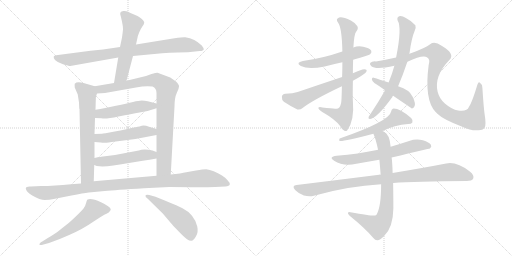
t = 0.00 s
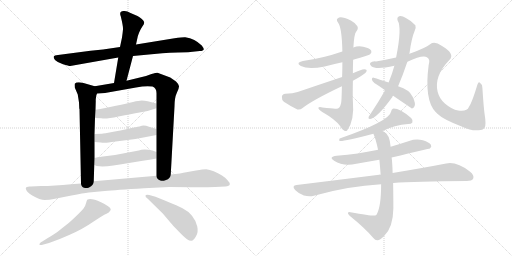
t = 3.21 s
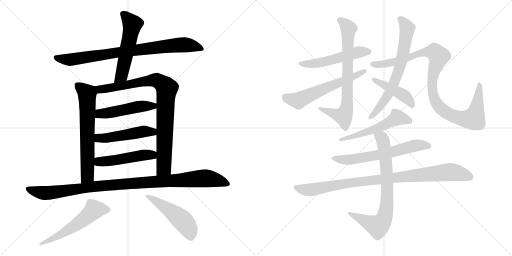
t = 6.43 s
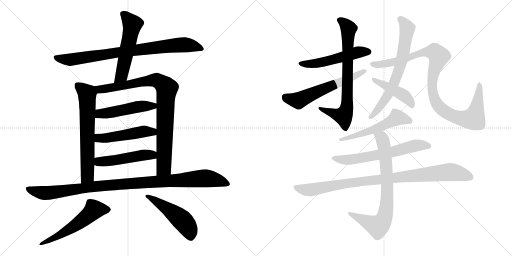
t = 9.64 s
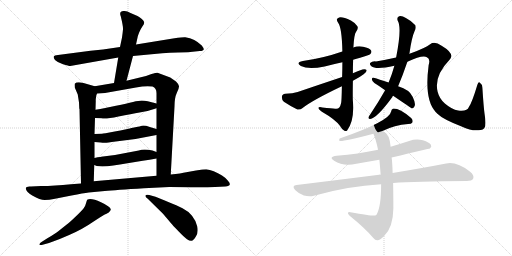
t = 12.86 s
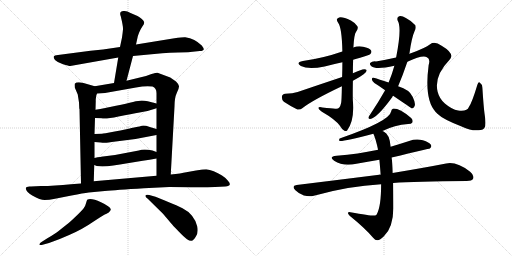
t = 16.07 s

The animated SVG that drew these frames (rendered in a browser with its animation timeline set to each time). Animation: 20 CSS @keyframes rules; one cycle of 16.07 s.

<svg version="1.1" viewBox="0 0 2048 1024" xmlns="http://www.w3.org/2000/svg">
  <g stroke="lightgray" stroke-dasharray="1,1" stroke-width="1" transform="scale(4, 4)">
    <line x1="0" y1="0" x2="256" y2="256"></line>
    <line x1="256" y1="0" x2="0" y2="256"></line>
    <line x1="128" y1="0" x2="128" y2="256"></line>
    <line x1="0" y1="128" x2="256" y2="128"></line>
    <line x1="256" y1="0" x2="512" y2="256"></line>
    <line x1="512" y1="0" x2="256" y2="256"></line>
    <line x1="384" y1="0" x2="384" y2="256"></line>
    <line x1="256" y1="128" x2="512" y2="128"></line>
  </g>
<g transform="scale(1, -1) translate(0, -850)">
   <style type="text/css">
    @keyframes keyframes0 {
      from {
       stroke: black;
       stroke-dashoffset: 849;
       stroke-width: 128;
       }
       73% {
       animation-timing-function: step-end;
       stroke: black;
       stroke-dashoffset: 0;
       stroke-width: 128;
       }
       to {
       stroke: black;
       stroke-width: 1024;
       }
       }
       #make-me-a-hanzi-animation-0 {
         animation: keyframes0 0.940918s both;
         animation-delay: 0.000000s;
         animation-timing-function: linear;
       }
    @keyframes keyframes1 {
      from {
       stroke: black;
       stroke-dashoffset: 554;
       stroke-width: 128;
       }
       64% {
       animation-timing-function: step-end;
       stroke: black;
       stroke-dashoffset: 0;
       stroke-width: 128;
       }
       to {
       stroke: black;
       stroke-width: 1024;
       }
       }
       #make-me-a-hanzi-animation-1 {
         animation: keyframes1 0.700846s both;
         animation-delay: 0.940918s;
         animation-timing-function: linear;
       }
    @keyframes keyframes2 {
      from {
       stroke: black;
       stroke-dashoffset: 667;
       stroke-width: 128;
       }
       68% {
       animation-timing-function: step-end;
       stroke: black;
       stroke-dashoffset: 0;
       stroke-width: 128;
       }
       to {
       stroke: black;
       stroke-width: 1024;
       }
       }
       #make-me-a-hanzi-animation-2 {
         animation: keyframes2 0.792806s both;
         animation-delay: 1.641764s;
         animation-timing-function: linear;
       }
    @keyframes keyframes3 {
      from {
       stroke: black;
       stroke-dashoffset: 901;
       stroke-width: 128;
       }
       75% {
       animation-timing-function: step-end;
       stroke: black;
       stroke-dashoffset: 0;
       stroke-width: 128;
       }
       to {
       stroke: black;
       stroke-width: 1024;
       }
       }
       #make-me-a-hanzi-animation-3 {
         animation: keyframes3 0.983236s both;
         animation-delay: 2.434570s;
         animation-timing-function: linear;
       }
    @keyframes keyframes4 {
      from {
       stroke: black;
       stroke-dashoffset: 495;
       stroke-width: 128;
       }
       62% {
       animation-timing-function: step-end;
       stroke: black;
       stroke-dashoffset: 0;
       stroke-width: 128;
       }
       to {
       stroke: black;
       stroke-width: 1024;
       }
       }
       #make-me-a-hanzi-animation-4 {
         animation: keyframes4 0.652832s both;
         animation-delay: 3.417806s;
         animation-timing-function: linear;
       }
    @keyframes keyframes5 {
      from {
       stroke: black;
       stroke-dashoffset: 499;
       stroke-width: 128;
       }
       62% {
       animation-timing-function: step-end;
       stroke: black;
       stroke-dashoffset: 0;
       stroke-width: 128;
       }
       to {
       stroke: black;
       stroke-width: 1024;
       }
       }
       #make-me-a-hanzi-animation-5 {
         animation: keyframes5 0.656087s both;
         animation-delay: 4.070638s;
         animation-timing-function: linear;
       }
    @keyframes keyframes6 {
      from {
       stroke: black;
       stroke-dashoffset: 494;
       stroke-width: 128;
       }
       62% {
       animation-timing-function: step-end;
       stroke: black;
       stroke-dashoffset: 0;
       stroke-width: 128;
       }
       to {
       stroke: black;
       stroke-width: 1024;
       }
       }
       #make-me-a-hanzi-animation-6 {
         animation: keyframes6 0.652018s both;
         animation-delay: 4.726725s;
         animation-timing-function: linear;
       }
    @keyframes keyframes7 {
      from {
       stroke: black;
       stroke-dashoffset: 1063;
       stroke-width: 128;
       }
       78% {
       animation-timing-function: step-end;
       stroke: black;
       stroke-dashoffset: 0;
       stroke-width: 128;
       }
       to {
       stroke: black;
       stroke-width: 1024;
       }
       }
       #make-me-a-hanzi-animation-7 {
         animation: keyframes7 1.115072s both;
         animation-delay: 5.378743s;
         animation-timing-function: linear;
       }
    @keyframes keyframes8 {
      from {
       stroke: black;
       stroke-dashoffset: 567;
       stroke-width: 128;
       }
       65% {
       animation-timing-function: step-end;
       stroke: black;
       stroke-dashoffset: 0;
       stroke-width: 128;
       }
       to {
       stroke: black;
       stroke-width: 1024;
       }
       }
       #make-me-a-hanzi-animation-8 {
         animation: keyframes8 0.711426s both;
         animation-delay: 6.493815s;
         animation-timing-function: linear;
       }
    @keyframes keyframes9 {
      from {
       stroke: black;
       stroke-dashoffset: 503;
       stroke-width: 128;
       }
       62% {
       animation-timing-function: step-end;
       stroke: black;
       stroke-dashoffset: 0;
       stroke-width: 128;
       }
       to {
       stroke: black;
       stroke-width: 1024;
       }
       }
       #make-me-a-hanzi-animation-9 {
         animation: keyframes9 0.659342s both;
         animation-delay: 7.205241s;
         animation-timing-function: linear;
       }
    @keyframes keyframes10 {
      from {
       stroke: black;
       stroke-dashoffset: 531;
       stroke-width: 128;
       }
       63% {
       animation-timing-function: step-end;
       stroke: black;
       stroke-dashoffset: 0;
       stroke-width: 128;
       }
       to {
       stroke: black;
       stroke-width: 1024;
       }
       }
       #make-me-a-hanzi-animation-10 {
         animation: keyframes10 0.682129s both;
         animation-delay: 7.864583s;
         animation-timing-function: linear;
       }
    @keyframes keyframes11 {
      from {
       stroke: black;
       stroke-dashoffset: 757;
       stroke-width: 128;
       }
       71% {
       animation-timing-function: step-end;
       stroke: black;
       stroke-dashoffset: 0;
       stroke-width: 128;
       }
       to {
       stroke: black;
       stroke-width: 1024;
       }
       }
       #make-me-a-hanzi-animation-11 {
         animation: keyframes11 0.866048s both;
         animation-delay: 8.546712s;
         animation-timing-function: linear;
       }
    @keyframes keyframes12 {
      from {
       stroke: black;
       stroke-dashoffset: 604;
       stroke-width: 128;
       }
       66% {
       animation-timing-function: step-end;
       stroke: black;
       stroke-dashoffset: 0;
       stroke-width: 128;
       }
       to {
       stroke: black;
       stroke-width: 1024;
       }
       }
       #make-me-a-hanzi-animation-12 {
         animation: keyframes12 0.741536s both;
         animation-delay: 9.412760s;
         animation-timing-function: linear;
       }
    @keyframes keyframes13 {
      from {
       stroke: black;
       stroke-dashoffset: 695;
       stroke-width: 128;
       }
       69% {
       animation-timing-function: step-end;
       stroke: black;
       stroke-dashoffset: 0;
       stroke-width: 128;
       }
       to {
       stroke: black;
       stroke-width: 1024;
       }
       }
       #make-me-a-hanzi-animation-13 {
         animation: keyframes13 0.815592s both;
         animation-delay: 10.154296s;
         animation-timing-function: linear;
       }
    @keyframes keyframes14 {
      from {
       stroke: black;
       stroke-dashoffset: 1038;
       stroke-width: 128;
       }
       77% {
       animation-timing-function: step-end;
       stroke: black;
       stroke-dashoffset: 0;
       stroke-width: 128;
       }
       to {
       stroke: black;
       stroke-width: 1024;
       }
       }
       #make-me-a-hanzi-animation-14 {
         animation: keyframes14 1.094727s both;
         animation-delay: 10.969888s;
         animation-timing-function: linear;
       }
    @keyframes keyframes15 {
      from {
       stroke: black;
       stroke-dashoffset: 449;
       stroke-width: 128;
       }
       59% {
       animation-timing-function: step-end;
       stroke: black;
       stroke-dashoffset: 0;
       stroke-width: 128;
       }
       to {
       stroke: black;
       stroke-width: 1024;
       }
       }
       #make-me-a-hanzi-animation-15 {
         animation: keyframes15 0.615397s both;
         animation-delay: 12.064615s;
         animation-timing-function: linear;
       }
    @keyframes keyframes16 {
      from {
       stroke: black;
       stroke-dashoffset: 562;
       stroke-width: 128;
       }
       65% {
       animation-timing-function: step-end;
       stroke: black;
       stroke-dashoffset: 0;
       stroke-width: 128;
       }
       to {
       stroke: black;
       stroke-width: 1024;
       }
       }
       #make-me-a-hanzi-animation-16 {
         animation: keyframes16 0.707357s both;
         animation-delay: 12.680012s;
         animation-timing-function: linear;
       }
    @keyframes keyframes17 {
      from {
       stroke: black;
       stroke-dashoffset: 641;
       stroke-width: 128;
       }
       68% {
       animation-timing-function: step-end;
       stroke: black;
       stroke-dashoffset: 0;
       stroke-width: 128;
       }
       to {
       stroke: black;
       stroke-width: 1024;
       }
       }
       #make-me-a-hanzi-animation-17 {
         animation: keyframes17 0.771647s both;
         animation-delay: 13.387369s;
         animation-timing-function: linear;
       }
    @keyframes keyframes18 {
      from {
       stroke: black;
       stroke-dashoffset: 960;
       stroke-width: 128;
       }
       76% {
       animation-timing-function: step-end;
       stroke: black;
       stroke-dashoffset: 0;
       stroke-width: 128;
       }
       to {
       stroke: black;
       stroke-width: 1024;
       }
       }
       #make-me-a-hanzi-animation-18 {
         animation: keyframes18 1.031250s both;
         animation-delay: 14.159016s;
         animation-timing-function: linear;
       }
    @keyframes keyframes19 {
      from {
       stroke: black;
       stroke-dashoffset: 775;
       stroke-width: 128;
       }
       72% {
       animation-timing-function: step-end;
       stroke: black;
       stroke-dashoffset: 0;
       stroke-width: 128;
       }
       to {
       stroke: black;
       stroke-width: 1024;
       }
       }
       #make-me-a-hanzi-animation-19 {
         animation: keyframes19 0.880697s both;
         animation-delay: 15.190266s;
         animation-timing-function: linear;
       }
</style>
<path d="M 532.0 626.0 L 649.0 637.0 Q 678.0 639.0 712.0 640.0 L 752.0 641.0 L 799.0 646.0 Q 814.0 646.0 815.0 653.0 Q 816.0 656.0 807.0 668.0 Q 780.0 695.0 741.0 701.0 Q 734.0 702.0 698.0 697.0 L 544.0 672.0 L 480.0 662.0 L 412.0 652.0 L 362.0 647.0 L 232.0 630.0 Q 217.0 629.0 215.0 624.0 Q 213.0 620.0 220.0 610.0 Q 230.0 600.0 252.0 593.0 Q 275.0 586.0 281.0 586.0 L 473.0 620.0 L 532.0 626.0 Z" fill="lightgray"></path> 
<path d="M 506.0 527.0 L 532.0 626.0 L 544.0 672.0 L 551.0 704.0 Q 551.0 706.0 557.0 721.0 Q 563.0 735.0 570.0 745.0 Q 577.0 754.0 577.0 761.0 Q 571.0 775.0 550.0 786.0 L 522.0 798.0 Q 507.0 808.0 494.0 806.0 Q 475.0 805.0 483.0 785.0 Q 493.0 744.0 492.0 733.0 Q 491.0 721.0 488.0 700.0 L 480.0 662.0 L 473.0 620.0 L 456.0 518.0 C 451.0 488.0 498.0 498.0 506.0 527.0 Z" fill="lightgray"></path> 
<path d="M 316.0 440.0 L 317.0 417.0 Q 317.0 415.0 318.0 414.0 L 324.0 116.0 C 325.0 86.0 374.0 95.0 375.0 125.0 L 377.0 190.0 L 378.0 218.0 L 378.0 282.0 L 378.0 314.0 L 380.0 378.0 L 382.0 411.0 L 383.0 446.0 Q 382.0 464.0 388.0 476.0 C 396.0 500.0 396.0 500.0 379.0 505.0 L 334.0 518.0 Q 307.0 525.0 299.0 515.0 Q 298.0 512.0 299.0 500.0 L 311.0 472.0 L 316.0 440.0 Z" fill="lightgray"></path> 
<path d="M 683.0 152.0 L 698.0 424.0 Q 698.0 459.0 707.0 478.0 Q 716.0 496.0 716.0 504.0 Q 717.0 511.0 704.0 524.0 L 681.0 540.0 L 630.0 559.0 Q 627.0 560.0 606.0 554.0 L 584.0 546.0 L 506.0 527.0 L 456.0 518.0 L 379.0 505.0 C 349.0 500.0 358.0 474.0 388.0 476.0 L 420.0 478.0 L 544.0 500.0 Q 583.0 508.0 610.0 504.0 Q 626.0 498.0 626.0 477.0 L 626.0 436.0 L 626.0 417.0 L 626.0 334.0 L 626.0 310.0 L 626.0 242.0 L 626.0 216.0 L 626.0 147.0 C 626.0 117.0 681.0 122.0 683.0 152.0 Z" fill="lightgray"></path> 
<path d="M 380.0 378.0 L 406.0 377.0 Q 422.0 373.0 474.0 384.0 Q 527.0 395.0 558.0 400.0 Q 590.0 404.0 626.0 417.0 C 654.0 427.0 655.0 429.0 626.0 436.0 L 591.0 445.0 Q 578.0 448.0 567.0 448.0 Q 556.0 448.0 532.0 442.0 Q 508.0 436.0 464.0 427.0 L 416.0 417.0 Q 403.0 414.0 382.0 411.0 C 352.0 407.0 350.0 379.0 380.0 378.0 Z" fill="lightgray"></path> 
<path d="M 378.0 282.0 L 403.0 280.0 Q 415.0 278.0 421.0 279.0 Q 427.0 279.0 463.0 284.0 L 542.0 294.0 L 626.0 310.0 C 655.0 316.0 655.0 325.0 626.0 334.0 L 599.0 342.0 Q 577.0 350.0 567.0 347.0 Q 557.0 344.0 551.0 343.0 L 526.0 338.0 Q 508.0 333.0 459.0 324.0 Q 411.0 315.0 408.0 315.0 L 378.0 314.0 C 348.0 313.0 348.0 284.0 378.0 282.0 Z" fill="lightgray"></path> 
<path d="M 377.0 190.0 L 387.0 186.0 Q 424.0 180.0 510.0 197.0 L 571.0 207.0 Q 598.0 210.0 626.0 216.0 C 655.0 222.0 654.0 231.0 626.0 242.0 L 610.0 248.0 Q 575.0 256.0 555.0 248.0 L 460.0 230.0 L 412.0 224.0 Q 410.0 225.0 378.0 218.0 C 349.0 212.0 349.0 201.0 377.0 190.0 Z" fill="lightgray"></path> 
<path d="M 324.0 116.0 L 284.0 113.0 Q 218.0 106.0 164.0 106.0 L 124.0 104.0 Q 105.0 106.0 103.0 97.0 Q 105.0 81.0 129.0 68.0 Q 161.0 50.0 179.0 50.0 Q 198.0 50.0 215.0 54.0 L 286.0 68.0 Q 334.0 78.0 355.0 80.0 L 419.0 86.0 Q 462.0 90.0 576.0 97.0 L 677.0 102.0 Q 753.0 102.0 782.0 101.0 Q 812.0 100.0 860.0 102.0 L 901.0 104.0 Q 918.0 106.0 919.0 112.0 Q 921.0 118.0 911.0 128.0 Q 905.0 137.0 888.0 148.0 Q 872.0 158.0 855.0 165.0 Q 838.0 172.0 825.0 173.0 Q 813.0 173.0 784.0 168.0 L 745.0 161.0 Q 725.0 156.0 683.0 152.0 L 626.0 147.0 L 375.0 125.0 L 324.0 116.0 Z" fill="lightgray"></path> 
<path d="M 174.0 -128.0 L 196.0 -122.0 Q 237.0 -108.0 279.0 -89.0 Q 333.0 -65.0 370.0 -39.0 Q 408.0 -14.0 417.0 -9.0 Q 426.0 -5.0 435.0 0.0 Q 444.0 9.0 443.0 13.0 Q 441.0 24.0 404.0 41.0 Q 367.0 58.0 350.0 52.0 Q 347.0 50.0 344.0 37.0 Q 341.0 24.0 334.0 16.0 Q 328.0 8.0 303.0 -16.0 Q 278.0 -40.0 267.0 -48.0 L 233.0 -75.0 Q 227.0 -81.0 188.0 -104.0 L 169.0 -116.0 Q 156.0 -123.0 158.0 -129.0 Q 160.0 -132.0 174.0 -128.0 Z" fill="lightgray"></path> 
<path d="M 590.0 56.0 L 652.0 -5.0 L 685.0 -44.0 Q 688.0 -48.0 713.0 -74.0 Q 738.0 -100.0 748.0 -107.0 Q 759.0 -114.0 766.0 -113.0 Q 774.0 -112.0 784.0 -95.0 Q 794.0 -79.0 789.0 -56.0 Q 784.0 -33.0 768.0 -13.0 Q 752.0 6.0 730.0 17.0 Q 709.0 28.0 622.0 63.0 L 597.0 70.0 Q 584.0 73.0 582.0 68.0 Q 580.0 63.0 590.0 56.0 Z" fill="lightgray"></path> 
<path d="M 1412.5 611.5 Q 1425.5 615.5 1440.5 619.5 Q 1476.5 629.5 1481.5 634.5 Q 1488.5 641.5 1484.5 648.5 Q 1477.5 658.5 1452.5 663.5 Q 1431.5 667.5 1413.5 660.5 L 1369.5 644.5 Q 1291.5 617.5 1211.5 606.5 Q 1180.5 600.5 1203.5 586.5 Q 1233.5 570.5 1298.5 584.5 Q 1332.5 593.5 1369.5 601.5 L 1412.5 611.5 Z" fill="lightgray"></path> 
<path d="M 1411.5 557.5 Q 1411.5 584.5 1412.5 611.5 L 1413.5 660.5 Q 1416.5 714.5 1424.5 723.5 Q 1434.5 735.5 1429.5 745.5 Q 1423.5 757.5 1403.5 768.5 Q 1369.5 784.5 1356.5 780.5 Q 1340.5 774.5 1352.5 759.5 Q 1367.5 740.5 1369.5 644.5 L 1369.5 601.5 Q 1369.5 573.5 1368.5 542.5 L 1367.5 505.5 Q 1366.5 447.5 1364.5 438.5 Q 1358.5 410.5 1340.5 415.5 Q 1327.5 416.5 1289.5 420.5 Q 1276.5 424.5 1273.5 419.5 Q 1272.5 413.5 1287.5 403.5 Q 1341.5 372.5 1359.5 347.5 Q 1368.5 331.5 1377.5 327.5 Q 1384.5 324.5 1388.5 328.5 Q 1418.5 367.5 1411.5 447.5 Q 1410.5 454.5 1411.5 527.5 L 1411.5 557.5 Z" fill="lightgray"></path> 
<path d="M 1411.5 527.5 Q 1411.5 528.5 1413.5 528.5 Q 1437.5 540.5 1454.5 553.5 Q 1467.5 560.5 1466.5 570.5 Q 1462.5 574.5 1449.5 572.5 Q 1430.5 565.5 1411.5 557.5 L 1368.5 542.5 Q 1284.5 514.5 1190.5 482.5 Q 1171.5 475.5 1141.5 475.5 Q 1128.5 474.5 1127.5 463.5 Q 1126.5 450.5 1135.5 443.5 Q 1157.5 428.5 1189.5 412.5 Q 1199.5 409.5 1210.5 418.5 Q 1249.5 449.5 1367.5 505.5 L 1411.5 527.5 Z" fill="lightgray"></path> 
<path d="M 1592.5 505.5 Q 1610.5 547.5 1629.5 603.5 L 1637.5 634.5 Q 1646.5 700.5 1658.5 726.5 Q 1665.5 736.5 1661.5 749.5 Q 1648.5 765.5 1623.5 778.5 Q 1607.5 788.5 1596.5 785.5 Q 1586.5 781.5 1590.5 768.5 Q 1608.5 741.5 1584.5 620.5 L 1577.5 587.5 Q 1568.5 554.5 1554.5 520.5 L 1540.5 489.5 Q 1513.5 441.5 1480.5 392.5 Q 1476.5 388.5 1474.5 382.5 Q 1471.5 373.5 1480.5 374.5 Q 1507.5 377.5 1569.5 462.5 Q 1569.5 465.5 1572.5 467.5 L 1592.5 505.5 Z" fill="lightgray"></path> 
<path d="M 1629.5 603.5 Q 1690.5 631.5 1707.5 621.5 Q 1722.5 614.5 1714.5 589.5 Q 1696.5 450.5 1742.5 402.5 Q 1745.5 399.5 1749.5 395.5 Q 1771.5 373.5 1846.5 344.5 Q 1888.5 325.5 1913.5 329.5 Q 1935.5 330.5 1938.5 340.5 Q 1945.5 350.5 1938.5 393.5 Q 1934.5 420.5 1929.5 499.5 Q 1928.5 514.5 1918.5 520.5 Q 1914.5 524.5 1909.5 511.5 Q 1887.5 438.5 1875.5 422.5 Q 1868.5 403.5 1832.5 408.5 Q 1807.5 412.5 1779.5 436.5 Q 1757.5 455.5 1750.5 483.5 Q 1735.5 546.5 1797.5 610.5 Q 1822.5 634.5 1766.5 667.5 Q 1738.5 686.5 1720.5 673.5 Q 1701.5 658.5 1643.5 637.5 Q 1639.5 637.5 1637.5 634.5 L 1584.5 620.5 Q 1544.5 611.5 1503.5 604.5 Q 1487.5 605.5 1480.5 598.5 Q 1477.5 592.5 1485.5 585.5 Q 1503.5 570.5 1577.5 587.5 L 1629.5 603.5 Z" fill="lightgray"></path> 
<path d="M 1572.5 467.5 Q 1644.5 418.5 1647.5 416.5 Q 1653.5 416.5 1657.5 424.5 Q 1664.5 434.5 1650.5 463.5 Q 1638.5 491.5 1592.5 505.5 L 1554.5 520.5 Q 1515.5 533.5 1494.5 539.5 Q 1487.5 540.5 1487.5 533.5 Q 1488.5 523.5 1497.5 518.5 Q 1518.5 505.5 1540.5 489.5 L 1572.5 467.5 Z" fill="lightgray"></path> 
<path d="M 1529.5 326.5 Q 1578.5 350.5 1632.5 354.5 Q 1645.5 354.5 1649.5 360.5 Q 1653.5 369.5 1644.5 378.5 Q 1595.5 418.5 1571.5 415.5 Q 1565.5 412.5 1564.5 404.5 Q 1558.5 365.5 1358.5 296.5 Q 1354.5 289.5 1358.5 286.5 Q 1371.5 283.5 1493.5 315.5 L 1529.5 326.5 Z" fill="lightgray"></path> 
<path d="M 1566.5 220.5 Q 1717.5 256.5 1719.5 256.5 Q 1728.5 263.5 1723.5 271.5 Q 1717.5 281.5 1691.5 289.5 Q 1663.5 296.5 1636.5 286.5 Q 1599.5 274.5 1562.5 263.5 L 1512.5 250.5 Q 1509.5 251.5 1507.5 250.5 Q 1434.5 234.5 1346.5 227.5 Q 1312.5 223.5 1336.5 207.5 Q 1373.5 183.5 1425.5 195.5 Q 1470.5 204.5 1517.5 211.5 L 1566.5 220.5 Z" fill="lightgray"></path> 
<path d="M 1572.5 118.5 Q 1660.5 125.5 1866.5 126.5 Q 1887.5 126.5 1892.5 135.5 Q 1898.5 148.5 1880.5 163.5 Q 1826.5 205.5 1784.5 196.5 Q 1702.5 180.5 1570.5 158.5 L 1522.5 151.5 Q 1519.5 152.5 1516.5 151.5 Q 1365.5 132.5 1186.5 110.5 Q 1164.5 107.5 1181.5 89.5 Q 1196.5 74.5 1215.5 68.5 Q 1237.5 62.5 1255.5 67.5 Q 1393.5 106.5 1524.5 113.5 L 1572.5 118.5 Z" fill="lightgray"></path> 
<path d="M 1524.5 113.5 Q 1524.5 25.5 1507.5 -5.5 Q 1506.5 -9.5 1500.5 -11.5 Q 1491.5 -14.5 1401.5 1.5 Q 1394.5 2.5 1391.5 -0.5 Q 1390.5 -4.5 1398.5 -12.5 Q 1459.5 -61.5 1492.5 -100.5 Q 1502.5 -112.5 1510.5 -110.5 Q 1519.5 -110.5 1535.5 -94.5 Q 1572.5 -60.5 1573.5 17.5 Q 1573.5 54.5 1572.5 118.5 L 1570.5 158.5 Q 1569.5 198.5 1566.5 220.5 L 1562.5 263.5 Q 1558.5 314.5 1534.5 324.5 Q 1531.5 325.5 1529.5 326.5 C 1503.5 341.5 1482.5 343.5 1493.5 315.5 Q 1502.5 297.5 1512.5 250.5 L 1517.5 211.5 Q 1521.5 169.5 1522.5 151.5 L 1524.5 113.5 Z" fill="lightgray"></path> 
      <clipPath id="make-me-a-hanzi-clip-0">
      <path d="M 532.0 626.0 L 649.0 637.0 Q 678.0 639.0 712.0 640.0 L 752.0 641.0 L 799.0 646.0 Q 814.0 646.0 815.0 653.0 Q 816.0 656.0 807.0 668.0 Q 780.0 695.0 741.0 701.0 Q 734.0 702.0 698.0 697.0 L 544.0 672.0 L 480.0 662.0 L 412.0 652.0 L 362.0 647.0 L 232.0 630.0 Q 217.0 629.0 215.0 624.0 Q 213.0 620.0 220.0 610.0 Q 230.0 600.0 252.0 593.0 Q 275.0 586.0 281.0 586.0 L 473.0 620.0 L 532.0 626.0 Z" fill="lightgray"></path>
      </clipPath>
      <path clip-path="url(#make-me-a-hanzi-clip-0)" d="M 223.0 619.0 L 280.0 611.0 L 712.0 670.0 L 766.0 668.0 L 809.0 654.0 " fill="none" id="make-me-a-hanzi-animation-0" stroke-dasharray="721 1442" stroke-linecap="round"></path>

      <clipPath id="make-me-a-hanzi-clip-1">
      <path d="M 506.0 527.0 L 532.0 626.0 L 544.0 672.0 L 551.0 704.0 Q 551.0 706.0 557.0 721.0 Q 563.0 735.0 570.0 745.0 Q 577.0 754.0 577.0 761.0 Q 571.0 775.0 550.0 786.0 L 522.0 798.0 Q 507.0 808.0 494.0 806.0 Q 475.0 805.0 483.0 785.0 Q 493.0 744.0 492.0 733.0 Q 491.0 721.0 488.0 700.0 L 480.0 662.0 L 473.0 620.0 L 456.0 518.0 C 451.0 488.0 498.0 498.0 506.0 527.0 Z" fill="lightgray"></path>
      </clipPath>
      <path clip-path="url(#make-me-a-hanzi-clip-1)" d="M 492.0 793.0 L 500.0 790.0 L 529.0 751.0 L 488.0 554.0 L 461.0 525.0 " fill="none" id="make-me-a-hanzi-animation-1" stroke-dasharray="426 852" stroke-linecap="round"></path>

      <clipPath id="make-me-a-hanzi-clip-2">
      <path d="M 316.0 440.0 L 317.0 417.0 Q 317.0 415.0 318.0 414.0 L 324.0 116.0 C 325.0 86.0 374.0 95.0 375.0 125.0 L 377.0 190.0 L 378.0 218.0 L 378.0 282.0 L 378.0 314.0 L 380.0 378.0 L 382.0 411.0 L 383.0 446.0 Q 382.0 464.0 388.0 476.0 C 396.0 500.0 396.0 500.0 379.0 505.0 L 334.0 518.0 Q 307.0 525.0 299.0 515.0 Q 298.0 512.0 299.0 500.0 L 311.0 472.0 L 316.0 440.0 Z" fill="lightgray"></path>
      </clipPath>
      <path clip-path="url(#make-me-a-hanzi-clip-2)" d="M 309.0 508.0 L 347.0 478.0 L 350.0 441.0 L 350.0 147.0 L 329.0 124.0 " fill="none" id="make-me-a-hanzi-animation-2" stroke-dasharray="539 1078" stroke-linecap="round"></path>

      <clipPath id="make-me-a-hanzi-clip-3">
      <path d="M 683.0 152.0 L 698.0 424.0 Q 698.0 459.0 707.0 478.0 Q 716.0 496.0 716.0 504.0 Q 717.0 511.0 704.0 524.0 L 681.0 540.0 L 630.0 559.0 Q 627.0 560.0 606.0 554.0 L 584.0 546.0 L 506.0 527.0 L 456.0 518.0 L 379.0 505.0 C 349.0 500.0 358.0 474.0 388.0 476.0 L 420.0 478.0 L 544.0 500.0 Q 583.0 508.0 610.0 504.0 Q 626.0 498.0 626.0 477.0 L 626.0 436.0 L 626.0 417.0 L 626.0 334.0 L 626.0 310.0 L 626.0 242.0 L 626.0 216.0 L 626.0 147.0 C 626.0 117.0 681.0 122.0 683.0 152.0 Z" fill="lightgray"></path>
      </clipPath>
      <path clip-path="url(#make-me-a-hanzi-clip-3)" d="M 388.0 500.0 L 399.0 493.0 L 425.0 495.0 L 621.0 530.0 L 663.0 502.0 L 655.0 179.0 L 633.0 154.0 " fill="none" id="make-me-a-hanzi-animation-3" stroke-dasharray="773 1546" stroke-linecap="round"></path>

      <clipPath id="make-me-a-hanzi-clip-4">
      <path d="M 380.0 378.0 L 406.0 377.0 Q 422.0 373.0 474.0 384.0 Q 527.0 395.0 558.0 400.0 Q 590.0 404.0 626.0 417.0 C 654.0 427.0 655.0 429.0 626.0 436.0 L 591.0 445.0 Q 578.0 448.0 567.0 448.0 Q 556.0 448.0 532.0 442.0 Q 508.0 436.0 464.0 427.0 L 416.0 417.0 Q 403.0 414.0 382.0 411.0 C 352.0 407.0 350.0 379.0 380.0 378.0 Z" fill="lightgray"></path>
      </clipPath>
      <path clip-path="url(#make-me-a-hanzi-clip-4)" d="M 387.0 383.0 L 404.0 396.0 L 619.0 431.0 " fill="none" id="make-me-a-hanzi-animation-4" stroke-dasharray="367 734" stroke-linecap="round"></path>

      <clipPath id="make-me-a-hanzi-clip-5">
      <path d="M 378.0 282.0 L 403.0 280.0 Q 415.0 278.0 421.0 279.0 Q 427.0 279.0 463.0 284.0 L 542.0 294.0 L 626.0 310.0 C 655.0 316.0 655.0 325.0 626.0 334.0 L 599.0 342.0 Q 577.0 350.0 567.0 347.0 Q 557.0 344.0 551.0 343.0 L 526.0 338.0 Q 508.0 333.0 459.0 324.0 Q 411.0 315.0 408.0 315.0 L 378.0 314.0 C 348.0 313.0 348.0 284.0 378.0 282.0 Z" fill="lightgray"></path>
      </clipPath>
      <path clip-path="url(#make-me-a-hanzi-clip-5)" d="M 385.0 287.0 L 394.0 298.0 L 500.0 309.0 L 573.0 324.0 L 611.0 323.0 L 618.0 316.0 " fill="none" id="make-me-a-hanzi-animation-5" stroke-dasharray="371 742" stroke-linecap="round"></path>

      <clipPath id="make-me-a-hanzi-clip-6">
      <path d="M 377.0 190.0 L 387.0 186.0 Q 424.0 180.0 510.0 197.0 L 571.0 207.0 Q 598.0 210.0 626.0 216.0 C 655.0 222.0 654.0 231.0 626.0 242.0 L 610.0 248.0 Q 575.0 256.0 555.0 248.0 L 460.0 230.0 L 412.0 224.0 Q 410.0 225.0 378.0 218.0 C 349.0 212.0 349.0 201.0 377.0 190.0 Z" fill="lightgray"></path>
      </clipPath>
      <path clip-path="url(#make-me-a-hanzi-clip-6)" d="M 385.0 197.0 L 566.0 229.0 L 608.0 230.0 L 619.0 236.0 " fill="none" id="make-me-a-hanzi-animation-6" stroke-dasharray="366 732" stroke-linecap="round"></path>

      <clipPath id="make-me-a-hanzi-clip-7">
      <path d="M 324.0 116.0 L 284.0 113.0 Q 218.0 106.0 164.0 106.0 L 124.0 104.0 Q 105.0 106.0 103.0 97.0 Q 105.0 81.0 129.0 68.0 Q 161.0 50.0 179.0 50.0 Q 198.0 50.0 215.0 54.0 L 286.0 68.0 Q 334.0 78.0 355.0 80.0 L 419.0 86.0 Q 462.0 90.0 576.0 97.0 L 677.0 102.0 Q 753.0 102.0 782.0 101.0 Q 812.0 100.0 860.0 102.0 L 901.0 104.0 Q 918.0 106.0 919.0 112.0 Q 921.0 118.0 911.0 128.0 Q 905.0 137.0 888.0 148.0 Q 872.0 158.0 855.0 165.0 Q 838.0 172.0 825.0 173.0 Q 813.0 173.0 784.0 168.0 L 745.0 161.0 Q 725.0 156.0 683.0 152.0 L 626.0 147.0 L 375.0 125.0 L 324.0 116.0 Z" fill="lightgray"></path>
      </clipPath>
      <path clip-path="url(#make-me-a-hanzi-clip-7)" d="M 112.0 94.0 L 194.0 78.0 L 447.0 111.0 L 813.0 137.0 L 912.0 115.0 " fill="none" id="make-me-a-hanzi-animation-7" stroke-dasharray="935 1870" stroke-linecap="round"></path>

      <clipPath id="make-me-a-hanzi-clip-8">
      <path d="M 174.0 -128.0 L 196.0 -122.0 Q 237.0 -108.0 279.0 -89.0 Q 333.0 -65.0 370.0 -39.0 Q 408.0 -14.0 417.0 -9.0 Q 426.0 -5.0 435.0 0.0 Q 444.0 9.0 443.0 13.0 Q 441.0 24.0 404.0 41.0 Q 367.0 58.0 350.0 52.0 Q 347.0 50.0 344.0 37.0 Q 341.0 24.0 334.0 16.0 Q 328.0 8.0 303.0 -16.0 Q 278.0 -40.0 267.0 -48.0 L 233.0 -75.0 Q 227.0 -81.0 188.0 -104.0 L 169.0 -116.0 Q 156.0 -123.0 158.0 -129.0 Q 160.0 -132.0 174.0 -128.0 Z" fill="lightgray"></path>
      </clipPath>
      <path clip-path="url(#make-me-a-hanzi-clip-8)" d="M 432.0 11.0 L 374.0 8.0 L 278.0 -67.0 L 161.0 -127.0 " fill="none" id="make-me-a-hanzi-animation-8" stroke-dasharray="439 878" stroke-linecap="round"></path>

      <clipPath id="make-me-a-hanzi-clip-9">
      <path d="M 590.0 56.0 L 652.0 -5.0 L 685.0 -44.0 Q 688.0 -48.0 713.0 -74.0 Q 738.0 -100.0 748.0 -107.0 Q 759.0 -114.0 766.0 -113.0 Q 774.0 -112.0 784.0 -95.0 Q 794.0 -79.0 789.0 -56.0 Q 784.0 -33.0 768.0 -13.0 Q 752.0 6.0 730.0 17.0 Q 709.0 28.0 622.0 63.0 L 597.0 70.0 Q 584.0 73.0 582.0 68.0 Q 580.0 63.0 590.0 56.0 Z" fill="lightgray"></path>
      </clipPath>
      <path clip-path="url(#make-me-a-hanzi-clip-9)" d="M 590.0 65.0 L 645.0 33.0 L 724.0 -27.0 L 756.0 -67.0 L 764.0 -99.0 " fill="none" id="make-me-a-hanzi-animation-9" stroke-dasharray="375 750" stroke-linecap="round"></path>

      <clipPath id="make-me-a-hanzi-clip-10">
      <path d="M 1412.5 611.5 Q 1425.5 615.5 1440.5 619.5 Q 1476.5 629.5 1481.5 634.5 Q 1488.5 641.5 1484.5 648.5 Q 1477.5 658.5 1452.5 663.5 Q 1431.5 667.5 1413.5 660.5 L 1369.5 644.5 Q 1291.5 617.5 1211.5 606.5 Q 1180.5 600.5 1203.5 586.5 Q 1233.5 570.5 1298.5 584.5 Q 1332.5 593.5 1369.5 601.5 L 1412.5 611.5 Z" fill="lightgray"></path>
      </clipPath>
      <path clip-path="url(#make-me-a-hanzi-clip-10)" d="M 1205.5 597.5 L 1250.5 594.5 L 1285.5 599.5 L 1434.5 642.5 L 1473.5 643.5 " fill="none" id="make-me-a-hanzi-animation-10" stroke-dasharray="403 806" stroke-linecap="round"></path>

      <clipPath id="make-me-a-hanzi-clip-11">
      <path d="M 1411.5 557.5 Q 1411.5 584.5 1412.5 611.5 L 1413.5 660.5 Q 1416.5 714.5 1424.5 723.5 Q 1434.5 735.5 1429.5 745.5 Q 1423.5 757.5 1403.5 768.5 Q 1369.5 784.5 1356.5 780.5 Q 1340.5 774.5 1352.5 759.5 Q 1367.5 740.5 1369.5 644.5 L 1369.5 601.5 Q 1369.5 573.5 1368.5 542.5 L 1367.5 505.5 Q 1366.5 447.5 1364.5 438.5 Q 1358.5 410.5 1340.5 415.5 Q 1327.5 416.5 1289.5 420.5 Q 1276.5 424.5 1273.5 419.5 Q 1272.5 413.5 1287.5 403.5 Q 1341.5 372.5 1359.5 347.5 Q 1368.5 331.5 1377.5 327.5 Q 1384.5 324.5 1388.5 328.5 Q 1418.5 367.5 1411.5 447.5 Q 1410.5 454.5 1411.5 527.5 L 1411.5 557.5 Z" fill="lightgray"></path>
      </clipPath>
      <path clip-path="url(#make-me-a-hanzi-clip-11)" d="M 1358.5 769.5 L 1393.5 738.5 L 1386.5 419.5 L 1373.5 386.5 L 1278.5 417.5 " fill="none" id="make-me-a-hanzi-animation-11" stroke-dasharray="629 1258" stroke-linecap="round"></path>

      <clipPath id="make-me-a-hanzi-clip-12">
      <path d="M 1411.5 527.5 Q 1411.5 528.5 1413.5 528.5 Q 1437.5 540.5 1454.5 553.5 Q 1467.5 560.5 1466.5 570.5 Q 1462.5 574.5 1449.5 572.5 Q 1430.5 565.5 1411.5 557.5 L 1368.5 542.5 Q 1284.5 514.5 1190.5 482.5 Q 1171.5 475.5 1141.5 475.5 Q 1128.5 474.5 1127.5 463.5 Q 1126.5 450.5 1135.5 443.5 Q 1157.5 428.5 1189.5 412.5 Q 1199.5 409.5 1210.5 418.5 Q 1249.5 449.5 1367.5 505.5 L 1411.5 527.5 Z" fill="lightgray"></path>
      </clipPath>
      <path clip-path="url(#make-me-a-hanzi-clip-12)" d="M 1140.5 462.5 L 1193.5 448.5 L 1461.5 566.5 " fill="none" id="make-me-a-hanzi-animation-12" stroke-dasharray="476 952" stroke-linecap="round"></path>

      <clipPath id="make-me-a-hanzi-clip-13">
      <path d="M 1592.5 505.5 Q 1610.5 547.5 1629.5 603.5 L 1637.5 634.5 Q 1646.5 700.5 1658.5 726.5 Q 1665.5 736.5 1661.5 749.5 Q 1648.5 765.5 1623.5 778.5 Q 1607.5 788.5 1596.5 785.5 Q 1586.5 781.5 1590.5 768.5 Q 1608.5 741.5 1584.5 620.5 L 1577.5 587.5 Q 1568.5 554.5 1554.5 520.5 L 1540.5 489.5 Q 1513.5 441.5 1480.5 392.5 Q 1476.5 388.5 1474.5 382.5 Q 1471.5 373.5 1480.5 374.5 Q 1507.5 377.5 1569.5 462.5 Q 1569.5 465.5 1572.5 467.5 L 1592.5 505.5 Z" fill="lightgray"></path>
      </clipPath>
      <path clip-path="url(#make-me-a-hanzi-clip-13)" d="M 1600.5 774.5 L 1629.5 737.5 L 1596.5 572.5 L 1559.5 482.5 L 1512.5 413.5 L 1482.5 382.5 " fill="none" id="make-me-a-hanzi-animation-13" stroke-dasharray="567 1134" stroke-linecap="round"></path>

      <clipPath id="make-me-a-hanzi-clip-14">
      <path d="M 1629.5 603.5 Q 1690.5 631.5 1707.5 621.5 Q 1722.5 614.5 1714.5 589.5 Q 1696.5 450.5 1742.5 402.5 Q 1745.5 399.5 1749.5 395.5 Q 1771.5 373.5 1846.5 344.5 Q 1888.5 325.5 1913.5 329.5 Q 1935.5 330.5 1938.5 340.5 Q 1945.5 350.5 1938.5 393.5 Q 1934.5 420.5 1929.5 499.5 Q 1928.5 514.5 1918.5 520.5 Q 1914.5 524.5 1909.5 511.5 Q 1887.5 438.5 1875.5 422.5 Q 1868.5 403.5 1832.5 408.5 Q 1807.5 412.5 1779.5 436.5 Q 1757.5 455.5 1750.5 483.5 Q 1735.5 546.5 1797.5 610.5 Q 1822.5 634.5 1766.5 667.5 Q 1738.5 686.5 1720.5 673.5 Q 1701.5 658.5 1643.5 637.5 Q 1639.5 637.5 1637.5 634.5 L 1584.5 620.5 Q 1544.5 611.5 1503.5 604.5 Q 1487.5 605.5 1480.5 598.5 Q 1477.5 592.5 1485.5 585.5 Q 1503.5 570.5 1577.5 587.5 L 1629.5 603.5 Z" fill="lightgray"></path>
      </clipPath>
      <path clip-path="url(#make-me-a-hanzi-clip-14)" d="M 1488.5 594.5 L 1563.5 597.5 L 1690.5 640.5 L 1741.5 640.5 L 1755.5 625.5 L 1727.5 516.5 L 1741.5 445.5 L 1776.5 406.5 L 1810.5 386.5 L 1847.5 376.5 L 1896.5 377.5 L 1915.5 467.5 L 1917.5 512.5 " fill="none" id="make-me-a-hanzi-animation-14" stroke-dasharray="910 1820" stroke-linecap="round"></path>

      <clipPath id="make-me-a-hanzi-clip-15">
      <path d="M 1572.5 467.5 Q 1644.5 418.5 1647.5 416.5 Q 1653.5 416.5 1657.5 424.5 Q 1664.5 434.5 1650.5 463.5 Q 1638.5 491.5 1592.5 505.5 L 1554.5 520.5 Q 1515.5 533.5 1494.5 539.5 Q 1487.5 540.5 1487.5 533.5 Q 1488.5 523.5 1497.5 518.5 Q 1518.5 505.5 1540.5 489.5 L 1572.5 467.5 Z" fill="lightgray"></path>
      </clipPath>
      <path clip-path="url(#make-me-a-hanzi-clip-15)" d="M 1495.5 531.5 L 1605.5 474.5 L 1637.5 448.5 L 1650.5 423.5 " fill="none" id="make-me-a-hanzi-animation-15" stroke-dasharray="321 642" stroke-linecap="round"></path>

      <clipPath id="make-me-a-hanzi-clip-16">
      <path d="M 1529.5 326.5 Q 1578.5 350.5 1632.5 354.5 Q 1645.5 354.5 1649.5 360.5 Q 1653.5 369.5 1644.5 378.5 Q 1595.5 418.5 1571.5 415.5 Q 1565.5 412.5 1564.5 404.5 Q 1558.5 365.5 1358.5 296.5 Q 1354.5 289.5 1358.5 286.5 Q 1371.5 283.5 1493.5 315.5 L 1529.5 326.5 Z" fill="lightgray"></path>
      </clipPath>
      <path clip-path="url(#make-me-a-hanzi-clip-16)" d="M 1640.5 365.5 L 1587.5 379.5 L 1477.5 323.5 L 1465.5 324.5 L 1453.5 315.5 L 1422.5 311.5 L 1413.5 303.5 L 1384.5 296.5 L 1371.5 300.5 L 1360.5 291.5 " fill="none" id="make-me-a-hanzi-animation-16" stroke-dasharray="434 868" stroke-linecap="round"></path>

      <clipPath id="make-me-a-hanzi-clip-17">
      <path d="M 1566.5 220.5 Q 1717.5 256.5 1719.5 256.5 Q 1728.5 263.5 1723.5 271.5 Q 1717.5 281.5 1691.5 289.5 Q 1663.5 296.5 1636.5 286.5 Q 1599.5 274.5 1562.5 263.5 L 1512.5 250.5 Q 1509.5 251.5 1507.5 250.5 Q 1434.5 234.5 1346.5 227.5 Q 1312.5 223.5 1336.5 207.5 Q 1373.5 183.5 1425.5 195.5 Q 1470.5 204.5 1517.5 211.5 L 1566.5 220.5 Z" fill="lightgray"></path>
      </clipPath>
      <path clip-path="url(#make-me-a-hanzi-clip-17)" d="M 1338.5 218.5 L 1399.5 211.5 L 1520.5 231.5 L 1670.5 269.5 L 1716.5 265.5 " fill="none" id="make-me-a-hanzi-animation-17" stroke-dasharray="513 1026" stroke-linecap="round"></path>

      <clipPath id="make-me-a-hanzi-clip-18">
      <path d="M 1572.5 118.5 Q 1660.5 125.5 1866.5 126.5 Q 1887.5 126.5 1892.5 135.5 Q 1898.5 148.5 1880.5 163.5 Q 1826.5 205.5 1784.5 196.5 Q 1702.5 180.5 1570.5 158.5 L 1522.5 151.5 Q 1519.5 152.5 1516.5 151.5 Q 1365.5 132.5 1186.5 110.5 Q 1164.5 107.5 1181.5 89.5 Q 1196.5 74.5 1215.5 68.5 Q 1237.5 62.5 1255.5 67.5 Q 1393.5 106.5 1524.5 113.5 L 1572.5 118.5 Z" fill="lightgray"></path>
      </clipPath>
      <path clip-path="url(#make-me-a-hanzi-clip-18)" d="M 1184.5 99.5 L 1237.5 90.5 L 1452.5 126.5 L 1801.5 162.5 L 1880.5 142.5 " fill="none" id="make-me-a-hanzi-animation-18" stroke-dasharray="832 1664" stroke-linecap="round"></path>

      <clipPath id="make-me-a-hanzi-clip-19">
      <path d="M 1524.5 113.5 Q 1524.5 25.5 1507.5 -5.5 Q 1506.5 -9.5 1500.5 -11.5 Q 1491.5 -14.5 1401.5 1.5 Q 1394.5 2.5 1391.5 -0.5 Q 1390.5 -4.5 1398.5 -12.5 Q 1459.5 -61.5 1492.5 -100.5 Q 1502.5 -112.5 1510.5 -110.5 Q 1519.5 -110.5 1535.5 -94.5 Q 1572.5 -60.5 1573.5 17.5 Q 1573.5 54.5 1572.5 118.5 L 1570.5 158.5 Q 1569.5 198.5 1566.5 220.5 L 1562.5 263.5 Q 1558.5 314.5 1534.5 324.5 Q 1531.5 325.5 1529.5 326.5 C 1503.5 341.5 1482.5 343.5 1493.5 315.5 Q 1502.5 297.5 1512.5 250.5 L 1517.5 211.5 Q 1521.5 169.5 1522.5 151.5 L 1524.5 113.5 Z" fill="lightgray"></path>
      </clipPath>
      <path clip-path="url(#make-me-a-hanzi-clip-19)" d="M 1500.5 313.5 L 1527.5 297.5 L 1538.5 254.5 L 1549.5 92.5 L 1537.5 -20.5 L 1511.5 -54.5 L 1397.5 -4.5 " fill="none" id="make-me-a-hanzi-animation-19" stroke-dasharray="647 1294" stroke-linecap="round"></path>

</g>
</svg>
